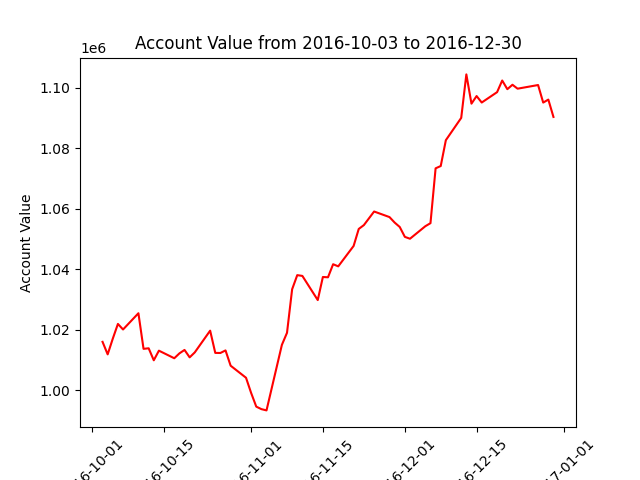

Source data for this figure (header and first rows):
datadate, account_value
20161003, 1015938
20161004, 1011801
20161005, 1017004
20161006, 1021870
20161007, 1020028
20161010, 1025405
20161011, 1013624
20161012, 1013811
20161013, 1009838
20161014, 1013023
20161017, 1010514
20161018, 1012121
20161019, 1013264
20161020, 1010809
20161021, 1012454
20161024, 1019644
20161025, 1012285
20161026, 1012255
20161027, 1013108
20161028, 1008049
20161031, 1004065
20161101, 999028
20161102, 994510
20161103, 993681
20161104, 993262
20161107, 1014941
20161108, 1018941
20161109, 1033335
20161110, 1038009
20161111, 1037750
20161114, 1029761
20161115, 1037394
20161116, 1037300
20161117, 1041616
20161118, 1040915
20161121, 1047666
20161122, 1053290
20161123, 1054561
20161125, 1059058
20161128, 1057215
20161129, 1055411
20161130, 1053942
20161201, 1050665
20161202, 1050052
20161205, 1054197
20161206, 1055201
20161207, 1073344
20161208, 1074104
20161209, 1082654
20161212, 1090037
20161213, 1104417
20161214, 1094737
20161215, 1097253
20161216, 1095111
20161219, 1098545
20161220, 1102395
20161221, 1099527
20161222, 1100992
20161223, 1099692
20161227, 1100902
... 3 more rows
